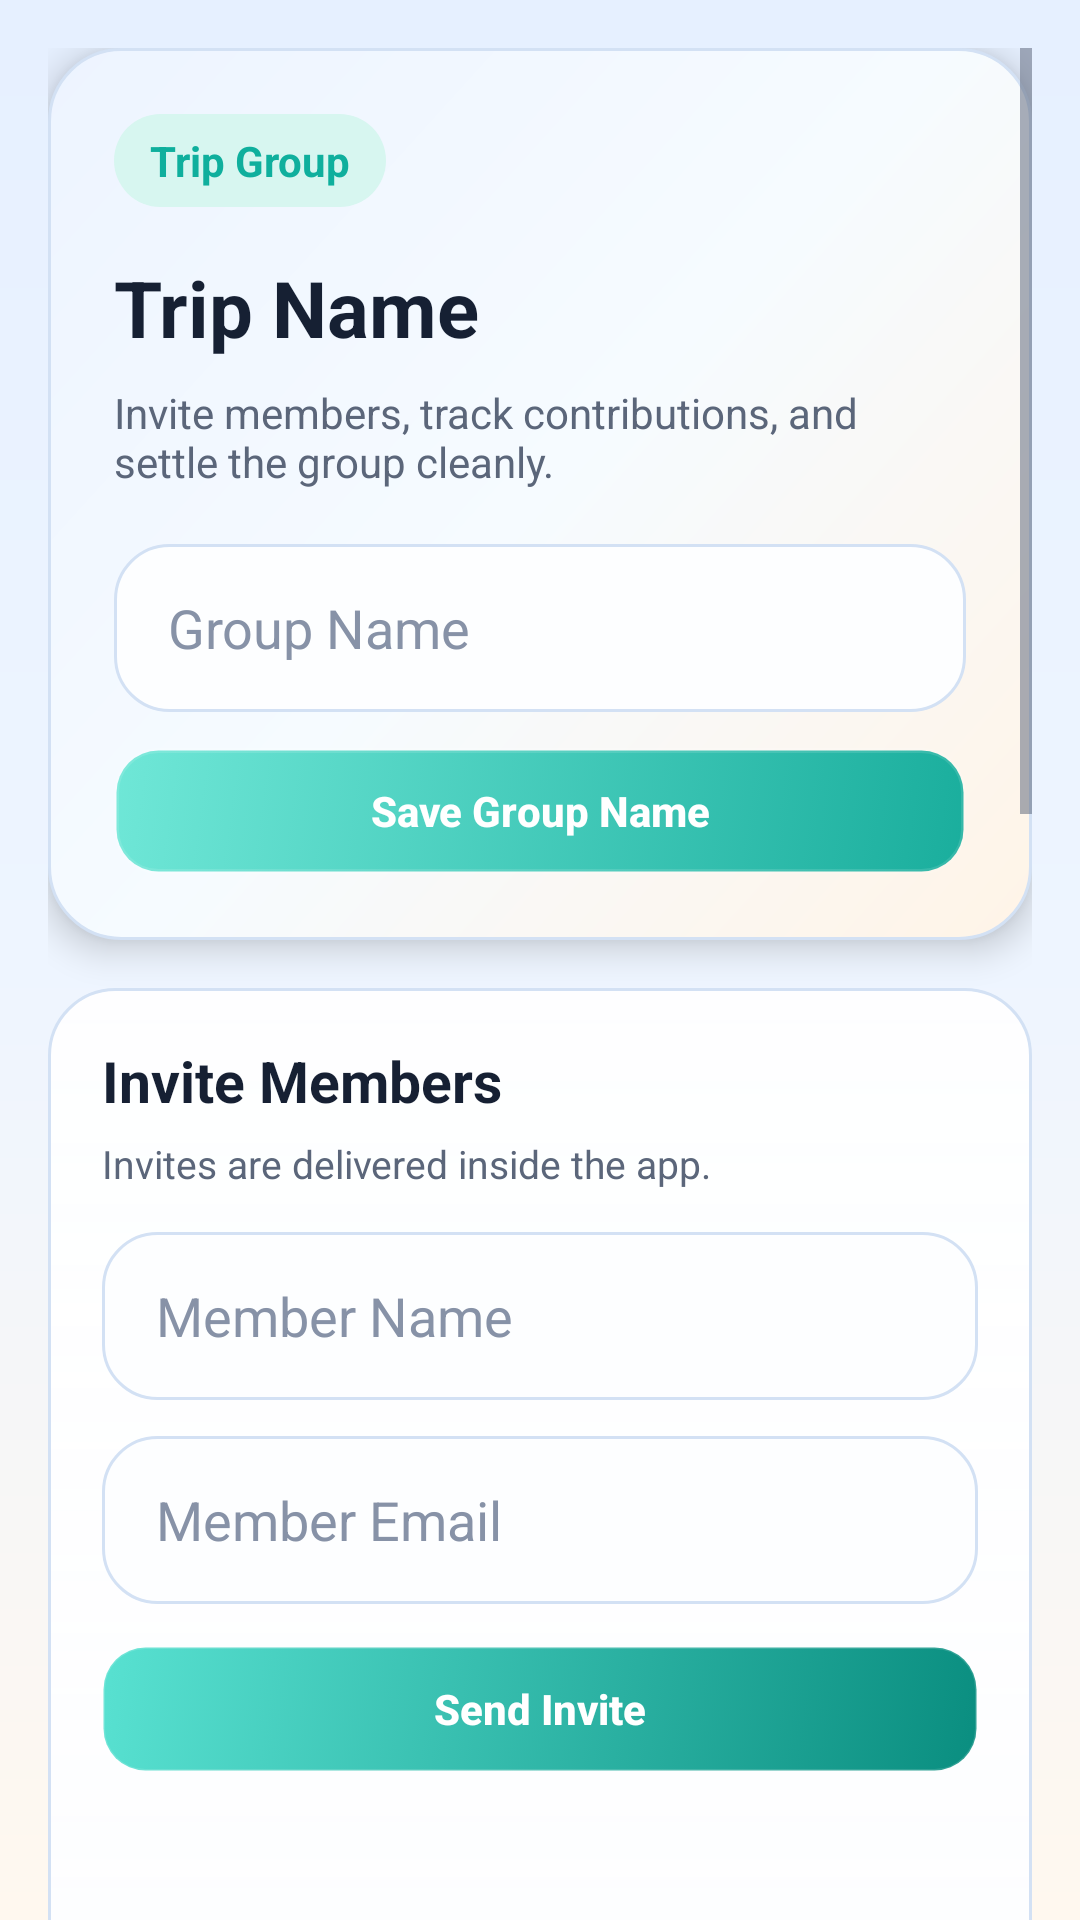

Layout XML and referenced resources for this Android screen:
<!-- AndroidManifest.xml: application theme Theme.TripSync -->
<!-- res/layout/activity_collaborators.xml -->
<?xml version="1.0" encoding="utf-8"?>
<ScrollView xmlns:android="http://schemas.android.com/apk/res/android"
    android:layout_width="match_parent"
    android:layout_height="match_parent"
    android:background="@drawable/bg_screen_gradient"
    android:clipToPadding="false"
    android:padding="16dp">

    <LinearLayout
        android:layout_width="match_parent"
        android:layout_height="wrap_content"
        android:orientation="vertical">

        <LinearLayout
            android:layout_width="match_parent"
            android:layout_height="wrap_content"
            android:background="@drawable/bg_accent_panel"
            android:elevation="7dp"
            android:orientation="vertical"
            android:padding="22dp">

            <TextView
                android:layout_width="wrap_content"
                android:layout_height="wrap_content"
                android:background="@drawable/bg_chip_teal"
                android:paddingHorizontal="12dp"
                android:paddingVertical="6dp"
                android:text="Trip Group"
                android:textColor="@color/brand_secondary"
                android:textStyle="bold" />

            <TextView
                android:id="@+id/tvGroupTripTitle"
                android:layout_width="wrap_content"
                android:layout_height="wrap_content"
                android:layout_marginTop="16dp"
                android:text="Trip Name"
                android:textColor="@color/text_primary"
                android:textSize="26sp"
                android:textStyle="bold" />

            <TextView
                android:layout_width="wrap_content"
                android:layout_height="wrap_content"
                android:layout_marginTop="8dp"
                android:text="Invite members, track contributions, and settle the group cleanly."
                android:textColor="@color/text_secondary"
                android:textSize="14sp" />

            <EditText
                android:id="@+id/etGroupName"
                android:layout_width="match_parent"
                android:layout_height="56dp"
                android:layout_marginTop="18dp"
                android:background="@drawable/bg_input_surface"
                android:hint="Group Name"
                android:paddingHorizontal="18dp"
                android:textColor="@color/text_primary"
                android:textColorHint="@color/text_tertiary" />

            <Button
                android:id="@+id/btnSaveGroupName"
                android:layout_width="match_parent"
                android:layout_height="42dp"
                android:layout_marginTop="12dp"
                android:background="@drawable/bg_outline_button"
                android:text="Save Group Name"
                android:textColor="@color/text_on_brand" />
        </LinearLayout>

        <LinearLayout
            android:layout_width="match_parent"
            android:layout_height="wrap_content"
            android:layout_marginTop="16dp"
            android:background="@drawable/bg_card"
            android:orientation="vertical"
            android:padding="18dp">

            <TextView
                android:layout_width="wrap_content"
                android:layout_height="wrap_content"
                android:text="Invite Members"
                android:textColor="@color/text_primary"
                android:textSize="19sp"
                android:textStyle="bold" />

            <TextView
                android:id="@+id/tvInviteHint"
                android:layout_width="wrap_content"
                android:layout_height="wrap_content"
                android:layout_marginTop="6dp"
                android:text="Invites are delivered inside the app."
                android:textColor="@color/text_secondary"
                android:textSize="13sp" />

            <EditText
                android:id="@+id/etMemberName"
                android:layout_width="match_parent"
                android:layout_height="56dp"
                android:layout_marginTop="14dp"
                android:background="@drawable/bg_input_surface"
                android:hint="Member Name"
                android:paddingHorizontal="18dp"
                android:textColor="@color/text_primary"
                android:textColorHint="@color/text_tertiary" />

            <EditText
                android:id="@+id/etMemberEmail"
                android:layout_width="match_parent"
                android:layout_height="56dp"
                android:layout_marginTop="12dp"
                android:background="@drawable/bg_input_surface"
                android:hint="Member Email"
                android:inputType="textEmailAddress"
                android:paddingHorizontal="18dp"
                android:textColor="@color/text_primary"
                android:textColorHint="@color/text_tertiary" />

            <Button
                android:id="@+id/btnAddMember"
                android:layout_width="match_parent"
                android:layout_height="42dp"
                android:layout_marginTop="14dp"
                android:background="@drawable/bg_primary_button"
                android:text="Send Invite"
                android:textColor="@color/text_on_brand" />

            <ListView
                android:id="@+id/listMembers"
                android:layout_width="match_parent"
                android:layout_height="220dp"
                android:layout_marginTop="12dp"
                android:background="@android:color/transparent"
                android:divider="@android:color/transparent"
                android:dividerHeight="8dp" />
        </LinearLayout>

        <LinearLayout
            android:layout_width="match_parent"
            android:layout_height="wrap_content"
            android:layout_marginTop="16dp"
            android:background="@drawable/bg_card"
            android:orientation="vertical"
            android:padding="18dp">

            <TextView
                android:layout_width="wrap_content"
                android:layout_height="wrap_content"
                android:text="Split Bills"
                android:textColor="@color/text_primary"
                android:textSize="19sp"
                android:textStyle="bold" />

            <Spinner
                android:id="@+id/spinnerPaidBy"
                android:layout_width="match_parent"
                android:layout_height="56dp"
                android:layout_marginTop="14dp"
                android:background="@drawable/bg_input_surface"
                android:paddingHorizontal="10dp" />

            <EditText
                android:id="@+id/etExpenseAmount"
                android:layout_width="match_parent"
                android:layout_height="56dp"
                android:layout_marginTop="12dp"
                android:background="@drawable/bg_input_surface"
                android:hint="Expense Amount"
                android:inputType="numberDecimal"
                android:paddingHorizontal="18dp"
                android:textColor="@color/text_primary"
                android:textColorHint="@color/text_tertiary" />

            <EditText
                android:id="@+id/etExpenseDesc"
                android:layout_width="match_parent"
                android:layout_height="56dp"
                android:layout_marginTop="12dp"
                android:background="@drawable/bg_input_surface"
                android:hint="Expense Description"
                android:paddingHorizontal="18dp"
                android:textColor="@color/text_primary"
                android:textColorHint="@color/text_tertiary" />

            <Button
                android:id="@+id/btnAddExpense"
                android:layout_width="match_parent"
                android:layout_height="42dp"
                android:layout_marginTop="14dp"
                android:background="@drawable/bg_primary_button"
                android:text="Add Split Bill"
                android:textColor="@color/text_on_brand" />

            <ListView
                android:id="@+id/listExpenses"
                android:layout_width="match_parent"
                android:layout_height="220dp"
                android:layout_marginTop="12dp"
                android:background="@android:color/transparent"
                android:divider="@android:color/transparent"
                android:dividerHeight="8dp" />

            <Button
                android:id="@+id/btnCalculateSettlement"
                android:layout_width="match_parent"
                android:layout_height="42dp"
                android:layout_marginTop="14dp"
                android:background="@drawable/bg_secondary_button"
                android:text="Calculate Settlement"
                android:textColor="@color/text_on_brand" />
        </LinearLayout>

        <Button
            android:id="@+id/btnBackMembers"
            android:layout_width="match_parent"
            android:layout_height="42dp"
            android:layout_marginTop="14dp"
            android:background="@drawable/bg_outline_button"
            android:text="Back"
            android:textColor="@color/text_on_brand" />
    </LinearLayout>
</ScrollView>
<!-- resources referenced by this layout -->
<resources>
  <color name="brand_secondary">#0FAF9D</color>
  <color name="text_on_brand">#FFFFFFFF</color>
  <color name="text_primary">#162033</color>
  <color name="text_secondary">#5B667A</color>
  <color name="text_tertiary">#8792A7</color>
  <!-- drawable bg_accent_panel (drawable) -->
  <shape xmlns:android="http://schemas.android.com/apk/res/android">
      <gradient
          android:angle="315"
          android:startColor="#EDF4FF"
          android:centerColor="#F6FBFF"
          android:endColor="#FFF4E7" />
      <corners android:radius="24dp" />
      <stroke
          android:width="1dp"
          android:color="@color/stroke_light" />
  </shape>
  <!-- drawable bg_card (drawable) -->
  <shape xmlns:android="http://schemas.android.com/apk/res/android">
      <gradient
          android:angle="270"
          android:startColor="@color/surface_glass"
          android:endColor="@color/surface_card_strong" />
      <corners android:radius="22dp"/>
      <stroke
          android:width="1dp"
          android:color="@color/stroke_light" />
      <padding
          android:left="1dp"
          android:top="1dp"
          android:right="1dp"
          android:bottom="1dp" />
  </shape>
  <!-- drawable bg_chip_teal (drawable) -->
  <shape xmlns:android="http://schemas.android.com/apk/res/android">
      <solid android:color="@color/chip_teal" />
      <corners android:radius="999dp" />
  </shape>
  <!-- drawable bg_input_surface (drawable) -->
  <shape xmlns:android="http://schemas.android.com/apk/res/android">
      <solid android:color="@color/surface_input" />
      <corners android:radius="18dp" />
      <stroke
          android:width="1dp"
          android:color="@color/stroke_light" />
  </shape>
  <!-- drawable bg_outline_button (drawable) -->
  <selector xmlns:android="http://schemas.android.com/apk/res/android">
      <item android:state_pressed="true">
          <shape>
              <stroke android:width="1.5dp" android:color="@color/brand_secondary"/>
              <corners android:radius="14dp"/>
              <solid android:color="#149B8D"/>
          </shape>
      </item>
      <item>
          <shape>
              <stroke android:width="1.5dp" android:color="#1EFFFFFF"/>
              <corners android:radius="14dp"/>
              <gradient
                  android:angle="315"
                  android:startColor="#6FE7D7"
                  android:endColor="#1AAE9D" />
          </shape>
      </item>
  </selector>
  <!-- drawable bg_screen_gradient (drawable) -->
  <shape xmlns:android="http://schemas.android.com/apk/res/android">
      <gradient
          android:angle="270"
          android:startColor="@color/surface_top"
          android:centerColor="@color/surface_base"
          android:endColor="@color/surface_bottom" />
  </shape>
  <!-- drawable bg_secondary_button (drawable) -->
  <selector xmlns:android="http://schemas.android.com/apk/res/android">
      <item android:state_pressed="true">
          <shape>
              <solid android:color="#149B8D" />
              <corners android:radius="14dp" />
              <stroke
                  android:width="1dp"
                  android:color="#1EFFFFFF" />
          </shape>
      </item>
      <item>
          <shape>
              <gradient
                  android:angle="315"
                  android:startColor="#83EBDD"
                  android:endColor="#22BCAA" />
              <corners android:radius="14dp" />
              <stroke
                  android:width="1dp"
                  android:color="#1EFFFFFF" />
          </shape>
      </item>
  </selector>
  <style name="Theme.TripSync" parent="Base.Theme.TripSync" />
  <color name="stroke_light">#D3E1F4</color>
  <color name="surface_glass">#E6FFFFFF</color>
  <color name="surface_card_strong">#FCFDFF</color>
  <color name="chip_teal">#D7F6F0</color>
  <color name="surface_input">#FDFEFF</color>
  <color name="brand_secondary_dark">#0A8E80</color>
  <color name="surface_top">#E6F0FF</color>
  <color name="surface_base">#EEF5FF</color>
  <color name="surface_bottom">#FFF8EF</color>
  <color name="brand_accent">#F59E0B</color>
</resources>
